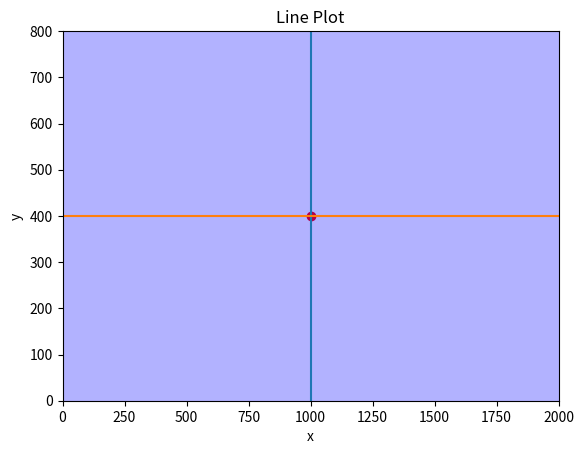

The matplotlib source for this figure:
import sympy
import numpy as np
import matplotlib.pyplot as plt
from sympy import Point2D, Polygon

WORKPIECE_WIDTH = 2000
WORKPIECE_HEIGHT = 800

if __name__ == '__main__':
    start_x, start_y = (0, 0)
    end_x, end_y = (WORKPIECE_WIDTH, WORKPIECE_HEIGHT)

    points = (Point2D(start_x, start_y), Point2D(end_x, start_y), Point2D(end_x, end_y), Point2D(start_x, end_y))
    polygon = Polygon(*points)
    centroid_x, centroid_y = polygon.centroid.coordinates
    # For the vertical line: x = center_x
    # For the horizontal line: y = center_y
    centroid_x = round(centroid_x.evalf())
    centroid_y = round(centroid_y.evalf())

    start_x, start_y = (0, 0)
    end_x, end_y = (WORKPIECE_WIDTH, WORKPIECE_HEIGHT)

    # Create the plot
    plt.figure()

    # Draw the vertical symmetry axis
    plt.plot([centroid_x, centroid_x], [start_y, end_y], label='Vertical symmetry axis')

    # Draw the horizontal symmetry axis
    plt.plot([start_x, end_x], [centroid_y, centroid_y], label='Horizontal symmetry axis')

    # Plot the centroid point
    plt.scatter(centroid_x, centroid_y, color='red')

    # Plot the polygon
    x_coords, y_coords = zip(*[(point.x, point.y) for point in points])
    plt.fill(x_coords, y_coords, 'b', alpha=0.3)  # Plot the polygon with a blue color and 30% transparency

    # Set the title and labels
    plt.title('Line Plot')
    plt.xlabel('x')
    plt.ylabel('y')

    plt.xlim(min([float(point.x) for point in points]), max([float(point.x) for point in points]))
    plt.ylim(min([float(point.y) for point in points]), max([float(point.y) for point in points]))

    # Show the plot
    plt.show()
    # fig, axs = plt.subplots(1, 2, figsize=(10, 10))
    # axs[0].imshow(workpiece_processing)
    # axs[1].imshow(workpiece_heat_map)
    #
    # plt.show()
